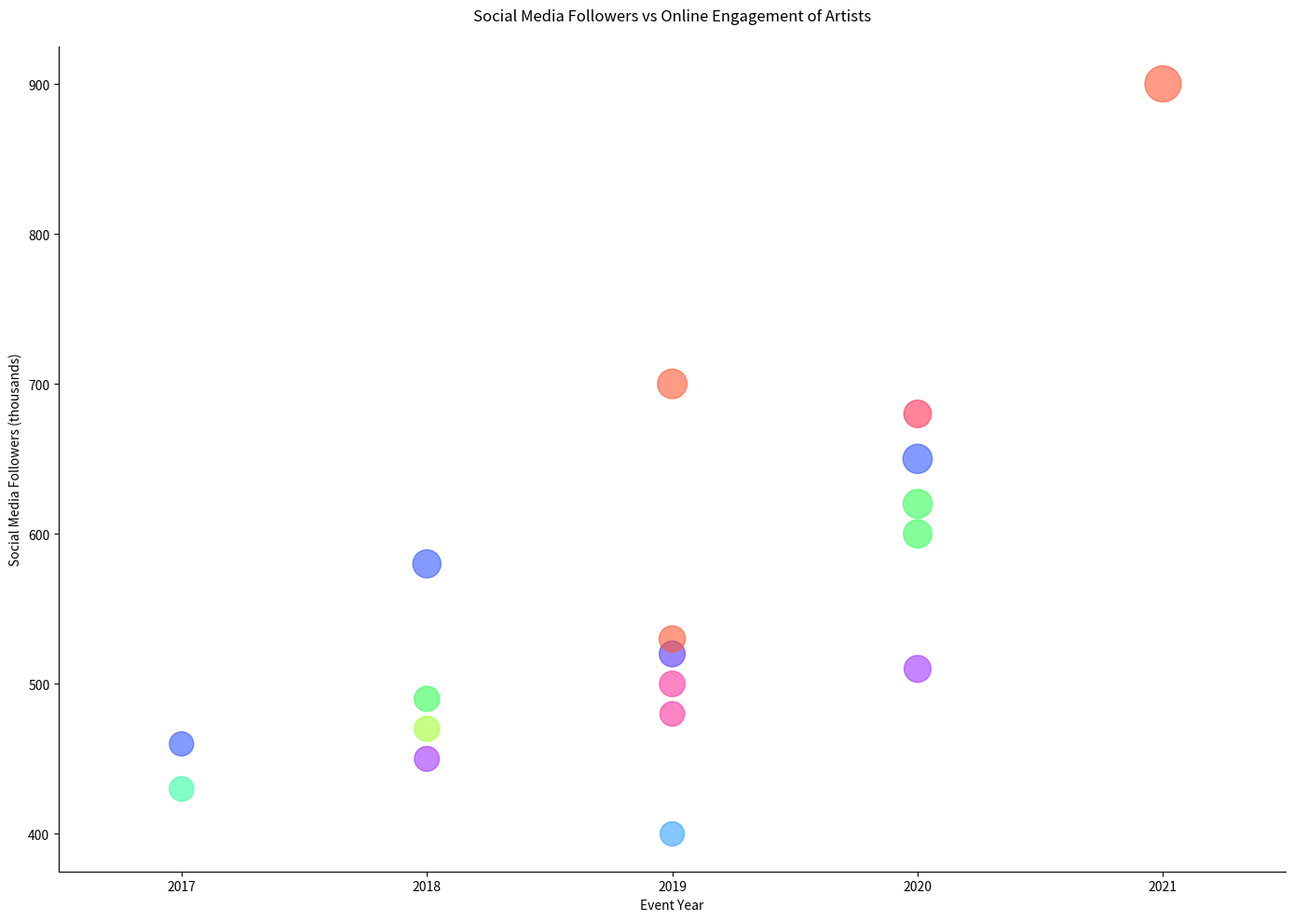

Recreate this plot in Python.

import matplotlib.pyplot as plt

Country = ['USA', 'UK', 'Canada', 'Australia', 'France', 'Germany', 'South Korea', 'Spain',
           'Brazil', 'Japan', 'India', 'Mexico', 'Netherlands', 'Sweden', 'Italy', 'Russia', 
           'Argentina', 'Nigeria']
Artist = ['Billie Eilish', 'Dua Lipa', 'Shawn Mendes', 'Tones and I', 'Christine and the Queens', 
          'Zedd', 'BTS', 'Rosalía', 'Anitta', 'Kenshi Yonezu', 'Arijit Singh', 'Camila Cabello', 
          'Martin Garrix', 'Zara Larsson', 'Laura Pausini', 'Nyusha', 'Lali', 'Tiwa Savage']
Event_Year = [2019, 2020, 2020, 2019, 2018, 2017, 2021, 2019, 2018, 2019, 2020, 2020, 2018, 2019, 
              2018, 2017, 2019, 2020]
Social_Media_Followers = [700, 600, 650, 500, 450, 430, 900, 400, 470, 520, 680, 620, 580, 530, 490, 460, 480, 510]
Online_Engagement = [520, 480, 510, 390, 370, 360, 780, 350, 380, 400, 450, 500, 470, 410, 380, 350, 360, 430]

plt.figure(figsize=(14, 10))
plt.scatter(Event_Year, Social_Media_Followers, c=['#FF5733', '#33FF57', '#3357FF', '#FF33A1',
                                                    '#A133FF', '#33FFA1', '#FF5733', '#33A1FF',
                                                    '#A1FF33', '#5733FF', '#FF3357', '#33FF57',
                                                    '#3357FF', '#FF5733', '#33FF57', '#3357FF',
                                                    '#FF33A1', '#A133FF'], 
            s=Online_Engagement, alpha=0.6)

plt.xticks(range(2017, 2022))
plt.xlabel('Event Year')
plt.ylabel('Social Media Followers (thousands)')
plt.title('Social Media Followers vs Online Engagement of Artists', pad=20)
plt.xlim(2016.5, 2021.5)
plt.gca().spines['top'].set_visible(False)
plt.gca().spines['right'].set_visible(False)
plt.tight_layout()
plt.show()
